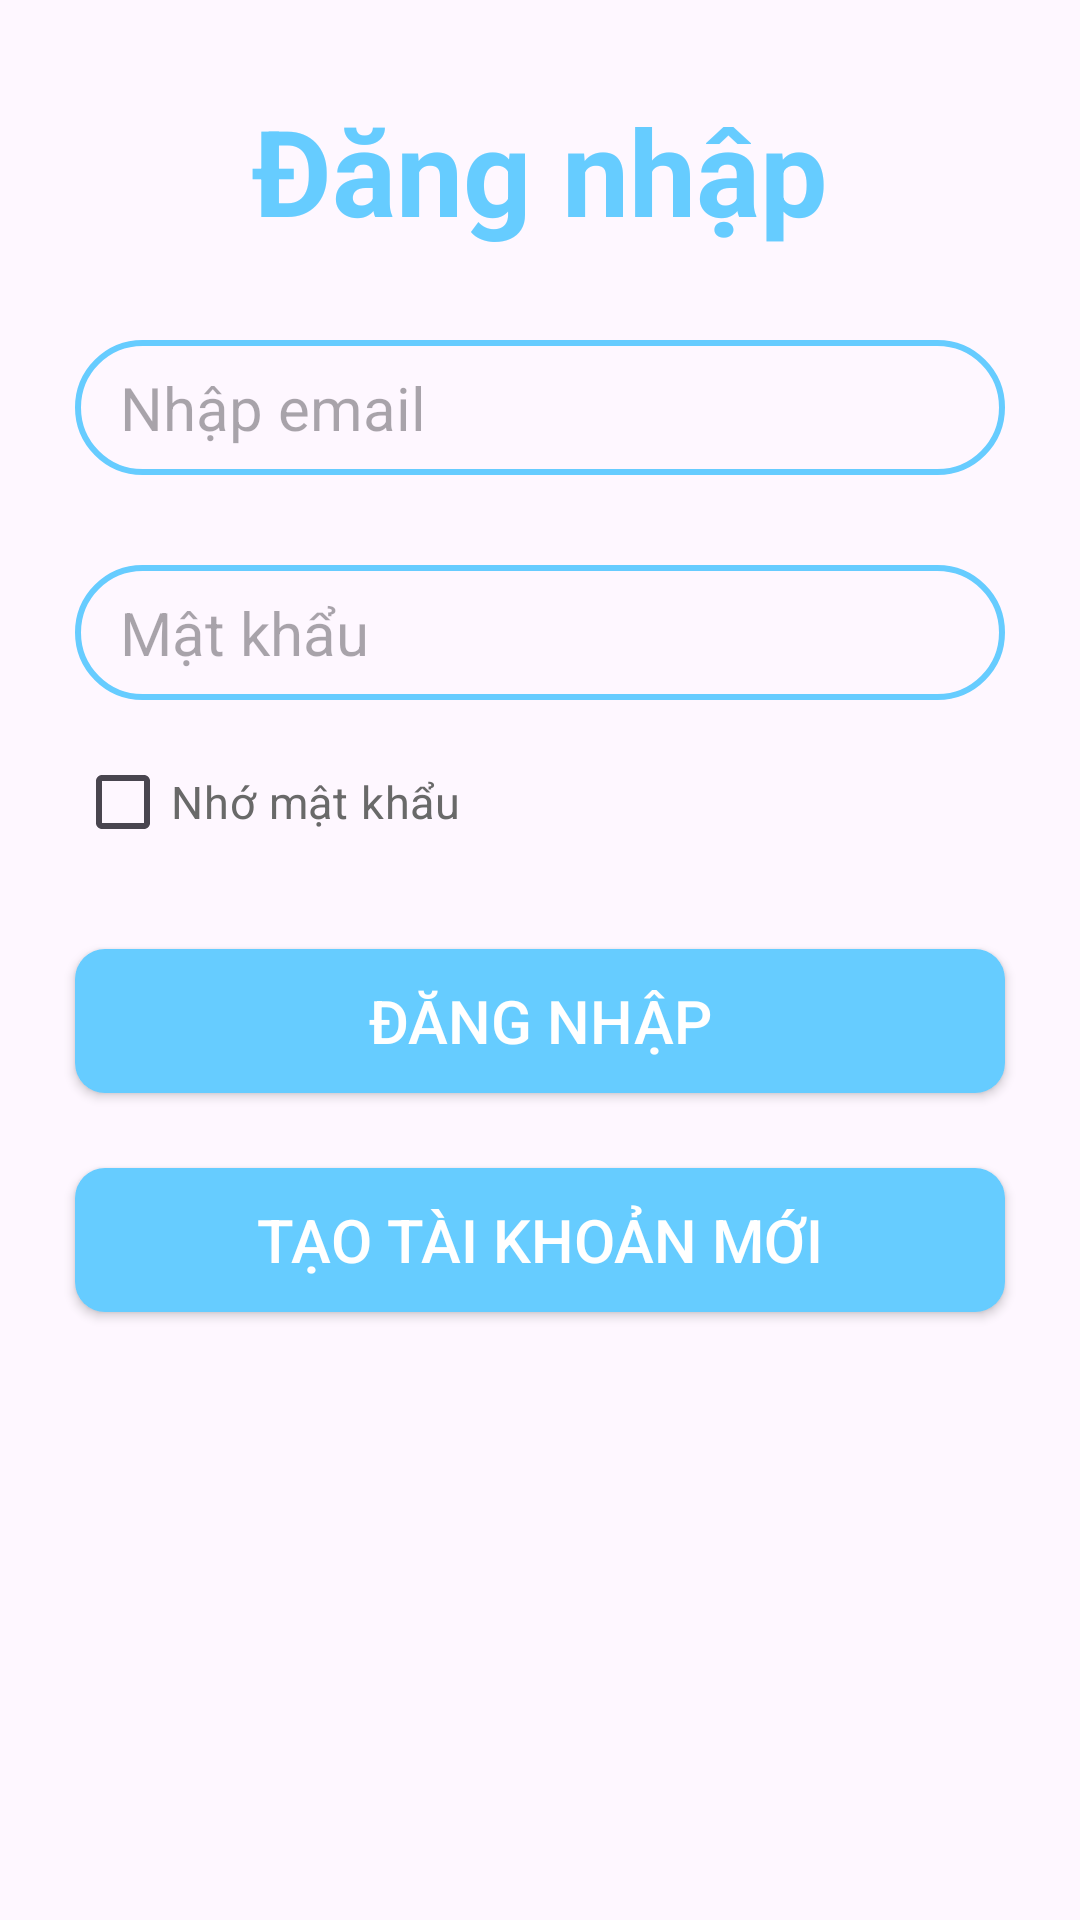

Produce the Android XML layout that renders to this screen, including the resource entries it uses.
<!-- AndroidManifest.xml: application theme Theme.QLCuaHangTapHoa -->
<!-- res/layout/activity_dang_nhap.xml -->
<?xml version="1.0" encoding="utf-8"?>
<RelativeLayout xmlns:android="http://schemas.android.com/apk/res/android"
    xmlns:app="http://schemas.android.com/apk/res-auto"
    xmlns:tools="http://schemas.android.com/tools"
    android:layout_width="match_parent"
    android:layout_height="match_parent"
    android:background="@drawable/background"
    tools:context=".DangNhapActivity">

    <TextView
        android:id="@+id/login"
        android:layout_width="match_parent"
        android:layout_height="wrap_content"
        android:layout_marginStart="30dp"
        android:layout_marginLeft="30dp"
        android:layout_marginTop="30dp"
        android:layout_marginEnd="30dp"
        android:layout_marginRight="30dp"
        android:layout_marginBottom="30dp"
        android:gravity="center"
        android:text="Đăng nhập"
        android:textStyle="bold"
        android:textColor="#66CCFF"
        android:textSize="40dp" />

    <EditText
        android:id="@+id/edtEmail"
        android:layout_width="match_parent"
        android:layout_height="45dp"
        android:layout_below="@id/login"
        android:layout_marginLeft="25dp"
        android:layout_marginRight="25dp"
        android:paddingLeft="15dp"
        android:paddingRight="15dp"
        android:background="@drawable/border_bg_editext"
        android:textSize="20dp"
        android:hint="Nhập email"
        android:ems="10"
        android:inputType="textEmailAddress" />

    <EditText
        android:id="@+id/edtPassword"
        android:layout_width="match_parent"
        android:layout_height="45dp"
        android:layout_below="@id/edtEmail"
        android:layout_marginLeft="25dp"
        android:layout_marginRight="25dp"
        android:layout_marginTop="30dp"
        android:paddingLeft="15dp"
        android:paddingRight="15dp"
        android:background="@drawable/border_bg_editext"
        android:textSize="20dp"
        android:hint="Mật khẩu"
        android:ems="10"
        android:inputType="textPassword" />

    <CheckBox
        android:id="@+id/cbRemember"
        android:layout_width="wrap_content"
        android:layout_height="wrap_content"
        android:layout_below="@id/edtPassword"
        android:layout_marginLeft="25dp"
        android:layout_marginRight="25dp"
        android:layout_marginTop="10dp"
        android:textSize="15dp"
        android:text="Nhớ mật khẩu"
        android:textColor="#696969"/>

    <Button
        android:id="@+id/btnLogin"
        android:layout_width="match_parent"
        android:layout_height="wrap_content"
        android:layout_below="@id/cbRemember"
        android:layout_marginStart="25dp"
        android:layout_marginLeft="25dp"
        android:layout_marginTop="25dp"
        android:layout_marginEnd="25dp"
        android:layout_marginRight="25dp"
        android:layout_marginBottom="25dp"
        android:background="@drawable/border_danhmuc"
        android:onClick="btnLogin"
        android:text="Đăng nhập"
        android:textColor="#fff"
        android:textSize="20dp" />

    <Button
        android:id="@+id/btnForwardReg"
        android:layout_width="match_parent"
        android:layout_height="wrap_content"
        android:layout_below="@id/btnLogin"
        android:layout_marginLeft="25dp"
        android:layout_marginRight="25dp"
        android:textSize="20dp"
        android:textColor="#fff"
        android:background="@drawable/border_danhmuc"
        android:text="Tạo tài khoản mới"
        android:onClick="btnRegister"/>

</RelativeLayout>
<!-- resources referenced by this layout -->
<resources>
  <!-- drawable border_bg_editext (drawable) -->
  <?xml version="1.0" encoding="utf-8"?>
  <shape xmlns:tools="http://schemas.android.com/tools"
      xmlns:android="http://schemas.android.com/apk/res/android"
      android:shape="rectangle">
      <stroke android:color="#66CCFF" android:width="2dp"/>
      <corners android:radius="45dp"/>
  </shape>
  <!-- drawable border_danhmuc (drawable) -->
  <?xml version="1.0" encoding="utf-8"?>
  <shape xmlns:android="http://schemas.android.com/apk/res/android"
      android:shape="rectangle">
      <solid android:color="#66CCFF"/>
      <corners android:radius="10dp"/>
  </shape>
  <style name="Theme.QLCuaHangTapHoa" parent="Base.Theme.QLCuaHangTapHoa" />
  <style name="Base.Theme.QLCuaHangTapHoa" parent="Theme.Material3.DayNight.NoActionBar">
          
          
      </style>
</resources>
